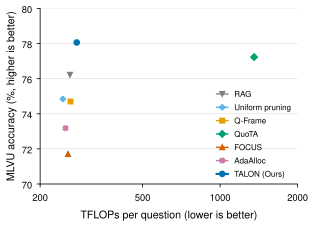

Data behind this chart, as committed beside it:
method, budget, tflops, accuracy
RAG, 12288, 261.2, 76.22
Uniform pruning, 12288, 245.1, 74.84
Q-Frame, 12288, 262.4, 74.70
QuoTA, 12288, 1355, 77.23
FOCUS, 12288, 256.4, 71.71
AdaAlloc, 12288, 251, 73.18
TALON (Ours), 12288, 277.4, 78.06
